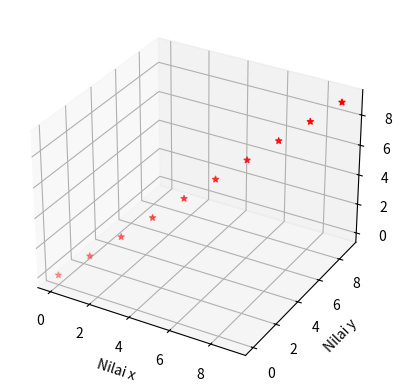

Recreate this plot in Python.
import matplotlib.pyplot as plt
from mpl_toolkits.mplot3d import axes3d
import numpy as np

fig = plt.figure()
ax = fig.add_subplot(111, projection = '3d')

x = [0,1,2,3,4,5,6,7,8,9]
y = [0,1,2,3,4,5,6,7,8,9]
z = [[0,1,2,3,4,5,6,7,8,9]]

ax.scatter(np.array(x), np.array(y), np.array(z), color='red', marker='*')
ax.set_xlabel('Nilai x')
ax.set_ylabel('Nilai y')
ax.set_zlabel('Nilai z')

plt.show()